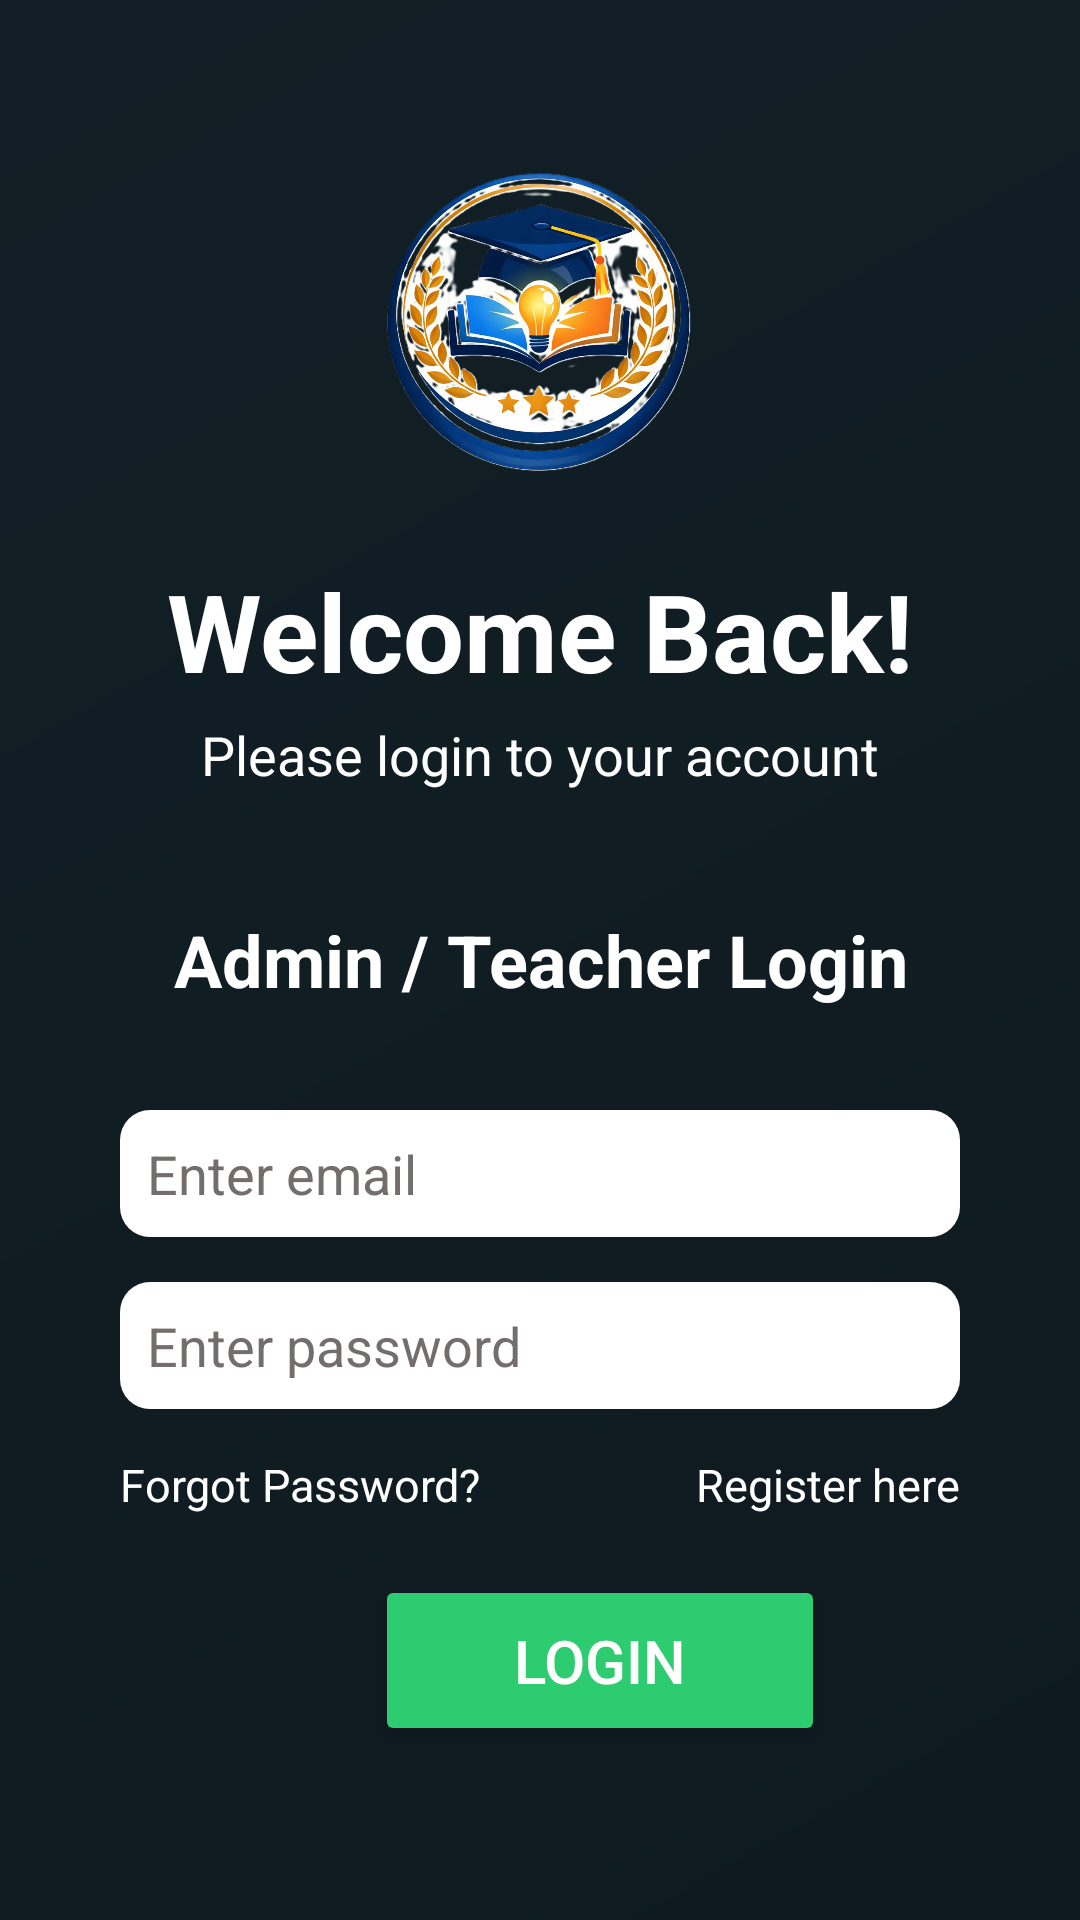

This screen was rendered from an Android layout file. Write that file and the resources it references.
<!-- AndroidManifest.xml: application theme Theme.ScholarPrepAdmin -->
<!-- res/layout/activity_login.xml -->
<?xml version="1.0" encoding="utf-8"?>
<ScrollView xmlns:android="http://schemas.android.com/apk/res/android"
    xmlns:app="http://schemas.android.com/apk/res-auto"
    xmlns:tools="http://schemas.android.com/tools"
    android:layout_width="match_parent"
    android:layout_height="match_parent"
    android:fillViewport="true"
    android:id="@+id/scrollView">

    <androidx.constraintlayout.widget.ConstraintLayout
        android:id="@+id/main1"
        android:layout_width="match_parent"
        android:layout_height="match_parent"
        android:background="@drawable/classy"
        tools:context=".LoginActivity">

        <ImageView
            android:id="@+id/imageView3"
            android:layout_width="147dp"
            android:layout_height="154dp"
            app:layout_constraintBottom_toBottomOf="parent"
            app:layout_constraintEnd_toEndOf="parent"
            app:layout_constraintHorizontal_bias="0.497"
            app:layout_constraintStart_toStartOf="parent"
            app:layout_constraintTop_toTopOf="parent"
            app:layout_constraintVertical_bias="0.066"
            app:srcCompat="@drawable/logo" />

        <TextView
            android:id="@+id/tvWelcome"
            android:layout_width="wrap_content"
            android:layout_height="wrap_content"
            android:text="Welcome Back!"
            android:textSize="36sp"
            android:textStyle="bold"
            android:textColor="@android:color/white"
            app:layout_constraintTop_toBottomOf="@id/imageView3"
            app:layout_constraintStart_toStartOf="parent"
            app:layout_constraintEnd_toEndOf="parent" />

        <TextView
            android:id="@+id/textView"
            android:layout_width="wrap_content"
            android:layout_height="wrap_content"
            android:text="Please login to your account"
            android:textColor="@android:color/white"
            android:textSize="18sp"
            android:layout_marginTop="5sp"
            app:layout_constraintTop_toBottomOf="@id/tvWelcome"
            app:layout_constraintStart_toStartOf="parent"
            app:layout_constraintEnd_toEndOf="parent" />

        <LinearLayout
            android:layout_width="match_parent"
            android:layout_height="0dp"
            android:layout_marginStart="40dp"
            android:layout_marginTop="40dp"
            android:layout_marginEnd="40dp"
            android:orientation="vertical"
            app:layout_constraintBottom_toBottomOf="parent"
            app:layout_constraintEnd_toEndOf="parent"
            app:layout_constraintHorizontal_bias="0.0"
            app:layout_constraintStart_toStartOf="parent"
            app:layout_constraintTop_toBottomOf="@+id/textView"
            app:layout_constraintVertical_bias="0.0">

            <TextView
                android:id="@+id/textView2"
                android:layout_width="match_parent"
                android:layout_height="wrap_content"
                android:layout_marginBottom="10dp"
                android:paddingBottom="24dp"
                android:text="Admin / Teacher Login"
                android:textAlignment="center"
                android:textColor="#FFFFFF"
                android:textSize="24sp"
                android:textStyle="bold" />

            <EditText
                android:id="@+id/etEmail"
                android:layout_width="match_parent"
                android:layout_height="wrap_content"
                android:layout_marginBottom="15dp"
                android:background="@drawable/round"
                android:hint="Enter email"
                android:inputType="text"
                android:padding="9dp"
                android:textColor="@color/black"
                android:textColorHint="@color/grey"
                android:textSize="18sp" />

            <EditText
                android:id="@+id/etPassword"
                android:layout_width="match_parent"
                android:layout_height="wrap_content"
                android:background="@drawable/round"
                android:hint="Enter password"
                android:inputType="textPassword"
                android:padding="9dp"
                android:textColor="@color/black"
                android:textColorHint="@color/grey"
                android:textSize="18sp" />

            <LinearLayout
                android:layout_width="match_parent"
                android:layout_height="wrap_content"
                android:layout_marginTop="15dp"
                android:orientation="horizontal">

                <TextView
                    android:id="@+id/ForgotPassword"
                    android:layout_width="0dp"
                    android:layout_height="wrap_content"
                    android:layout_weight="1"
                    android:text="Forgot Password?"
                    android:textColor="@color/white"
                    android:textSize="15sp" />

                <TextView
                    android:id="@+id/newuser"
                    android:layout_width="wrap_content"
                    android:layout_height="wrap_content"
                    android:text="Register here"
                    android:textColor="@color/white"
                    android:textSize="15sp" />

            </LinearLayout>

            <Button
                android:id="@+id/login"
                android:layout_width="150dp"
                android:layout_height="wrap_content"
                android:layout_marginLeft="85dp"
                android:layout_marginTop="20dp"
                android:backgroundTint="#2ECC71"
                android:padding="15dp"
                android:text="Login"
                android:textAlignment="center"
                android:textColor="#FFFFFF"
                android:textSize="20sp"
                app:cornerRadius="5dp" />

        </LinearLayout>

    </androidx.constraintlayout.widget.ConstraintLayout>

</ScrollView>
<!-- resources referenced by this layout -->
<resources>
  <color name="black">#000000</color>
  <color name="grey">#736D6D</color>
  <color name="white">#FFFFFF</color>
  <!-- drawable classy (drawable) -->
  <?xml version="1.0" encoding="utf-8"?>
  <shape xmlns:android="http://schemas.android.com/apk/res/android">
      <gradient
          android:startColor="#0E1A1F"
          android:endColor="#121F26"
          android:angle="135"/>
  
  </shape>
  <!-- drawable logo: png bitmap (drawable, 561708 bytes) -->
  <!-- drawable round (drawable) -->
  <?xml version="1.0" encoding="utf-8"?>
  <shape xmlns:android="http://schemas.android.com/apk/res/android">
      <solid android:color="@color/white"/>
  
      <corners android:radius="10dp"/>
  
      <padding
          android:left="10dp"
          android:right="10dp"
          />
  </shape>
  <style name="Theme.ScholarPrepAdmin" parent="Base.Theme.ScholarPrepAdmin" />
  <style name="Base.Theme.ScholarPrepAdmin" parent="Theme.Material3.Dark.NoActionBar">
          
          
      </style>
</resources>
